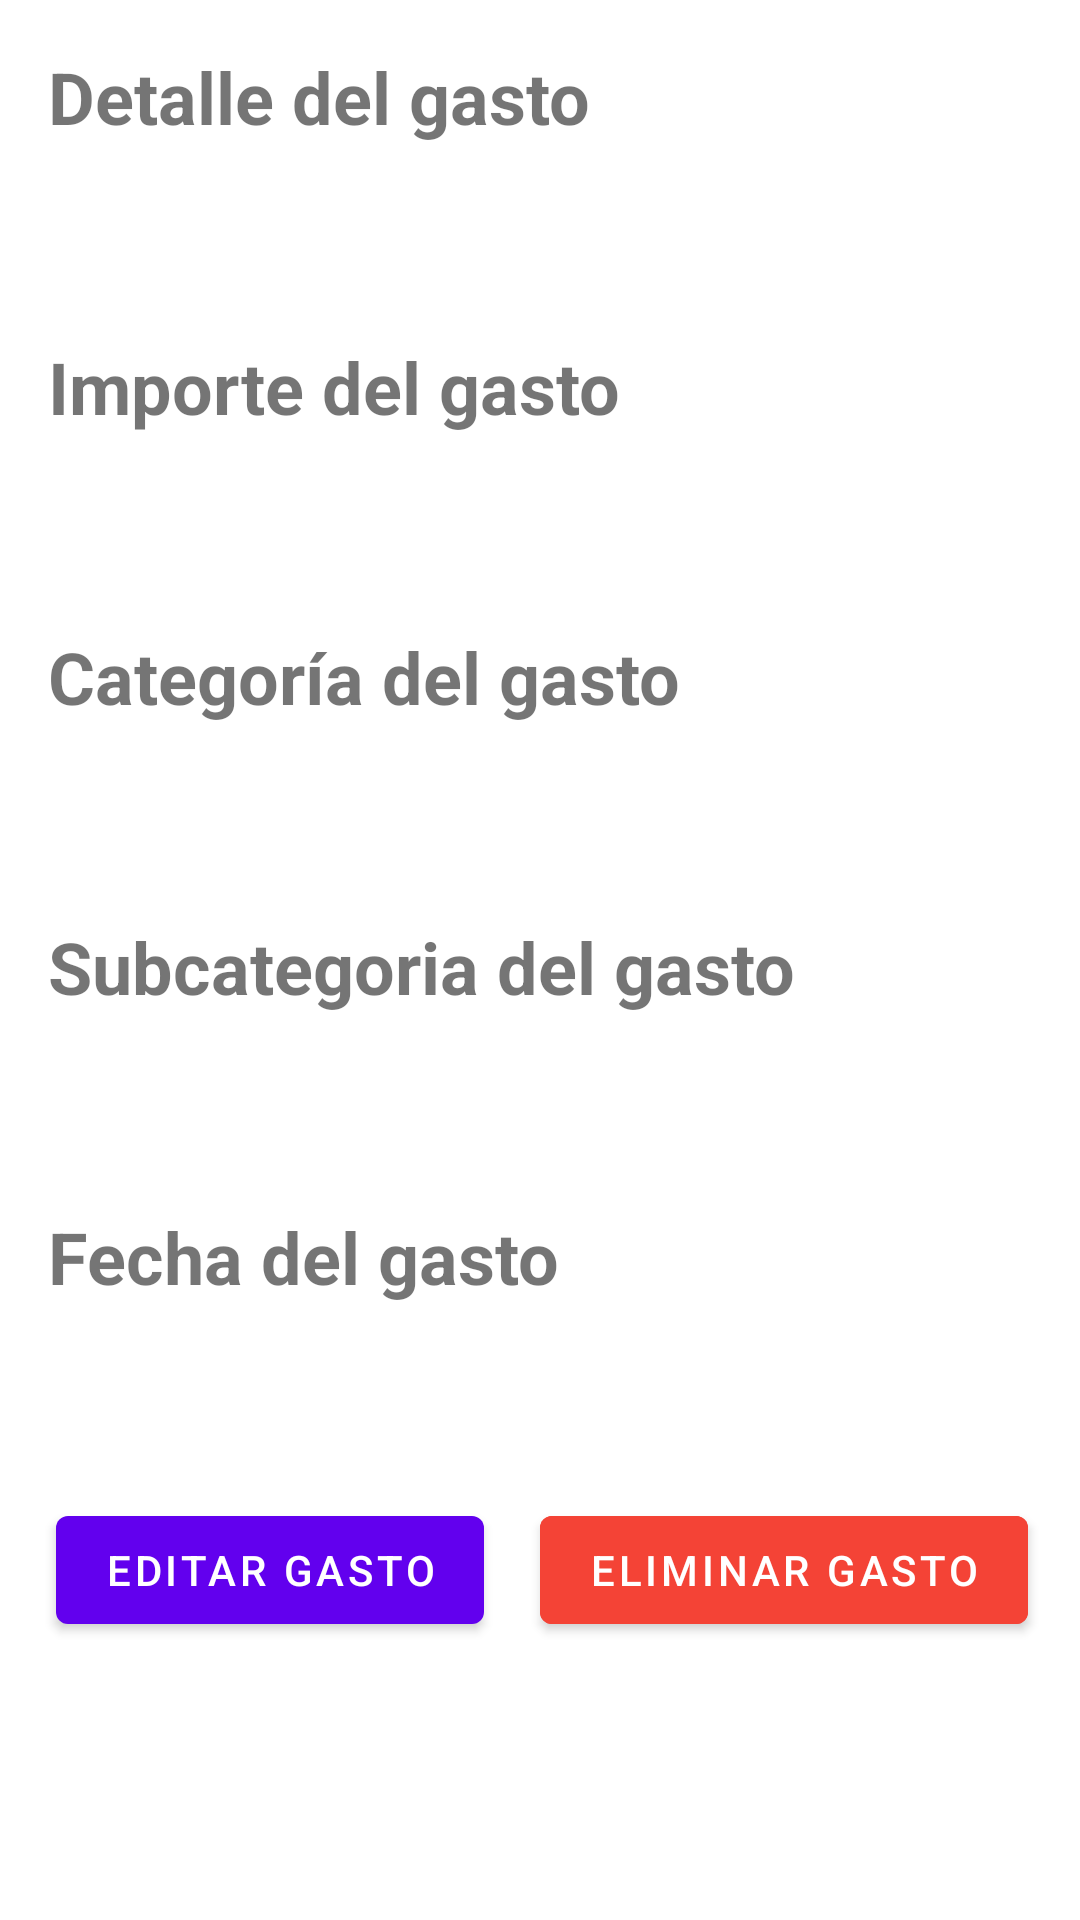

This screen was rendered from an Android layout file. Write that file and the resources it references.
<!-- AndroidManifest.xml: application theme Theme.SmartFinan -->
<!-- res/layout/fragment_spend_detail.xml -->
<?xml version="1.0" encoding="utf-8"?>
<androidx.constraintlayout.widget.ConstraintLayout xmlns:android="http://schemas.android.com/apk/res/android"
    xmlns:tools="http://schemas.android.com/tools"
    android:layout_width="match_parent"
    android:layout_height="match_parent"
    xmlns:app="http://schemas.android.com/apk/res-auto"
    tools:context=".ui.spenddetail.SpendDetailFragment"
    android:background="#FFFFFF">

    <TextView
        android:id="@+id/tvTextDescription"
        android:layout_width="wrap_content"
        android:layout_height="wrap_content"
        android:text="@string/spendDetail"
        android:textSize="24sp"
        android:textStyle="bold"
        android:layout_marginTop="@dimen/common_padding_default"
        android:layout_marginHorizontal="@dimen/common_padding_default"
        app:layout_constraintTop_toTopOf="parent"
        app:layout_constraintStart_toStartOf="parent"
        />

    <TextView
        android:id="@+id/tvDescription"
        android:layout_width="wrap_content"
        android:layout_height="wrap_content"
        tools:text="Detail"
        android:textSize="24sp"
        android:layout_marginTop="@dimen/common_padding_default"
        android:layout_marginHorizontal="@dimen/common_padding_default"
        app:layout_constraintTop_toBottomOf="@+id/tvTextDescription"
        app:layout_constraintStart_toStartOf="parent"
        />

    <TextView
        android:id="@+id/tvTextAmount"
        android:layout_width="wrap_content"
        android:layout_height="wrap_content"
        android:text="@string/spend_amount"
        android:textSize="24sp"
        android:textStyle="bold"
        android:layout_marginTop="@dimen/common_padding_default"
        android:layout_marginHorizontal="@dimen/common_padding_default"
        app:layout_constraintTop_toBottomOf="@+id/tvDescription"
        app:layout_constraintStart_toStartOf="parent"
        />

    <TextView
        android:id="@+id/tvAmount"
        android:layout_width="wrap_content"
        android:layout_height="wrap_content"
        tools:text="amount"
        android:textSize="24sp"
        android:layout_marginTop="@dimen/common_padding_default"
        android:layout_marginHorizontal="@dimen/common_padding_default"
        app:layout_constraintTop_toBottomOf="@+id/tvTextAmount"
        app:layout_constraintStart_toStartOf="parent"
        />

    <TextView
        android:id="@+id/tvTextCategory"
        android:layout_width="wrap_content"
        android:layout_height="wrap_content"
        android:text="@string/spend_category"
        android:textSize="24sp"
        android:textStyle="bold"
        android:layout_marginTop="@dimen/common_padding_default"
        android:layout_marginHorizontal="@dimen/common_padding_default"
        app:layout_constraintTop_toBottomOf="@+id/tvAmount"
        app:layout_constraintStart_toStartOf="parent"
        />

    <TextView
        android:id="@+id/tvCategory"
        android:layout_width="wrap_content"
        android:layout_height="wrap_content"
        tools:text="category"
        android:textSize="24sp"
        android:layout_marginTop="@dimen/common_padding_default"
        android:layout_marginHorizontal="@dimen/common_padding_default"
        app:layout_constraintTop_toBottomOf="@+id/tvTextCategory"
        app:layout_constraintStart_toStartOf="parent"
        />

    <TextView
        android:id="@+id/tvTextSubcategory"
        android:layout_width="wrap_content"
        android:layout_height="wrap_content"
        android:text="@string/spend_subcategory"
        android:textSize="24sp"
        android:textStyle="bold"
        android:layout_marginTop="@dimen/common_padding_default"
        android:layout_marginHorizontal="@dimen/common_padding_default"
        app:layout_constraintTop_toBottomOf="@+id/tvCategory"
        app:layout_constraintStart_toStartOf="parent"
        />

    <TextView
        android:id="@+id/tvSubcategory"
        android:layout_width="wrap_content"
        android:layout_height="wrap_content"
        tools:text="subcategory"
        android:textSize="24sp"
        android:layout_marginTop="@dimen/common_padding_default"
        android:layout_marginHorizontal="@dimen/common_padding_default"
        app:layout_constraintTop_toBottomOf="@+id/tvTextSubcategory"
        app:layout_constraintStart_toStartOf="parent"
        />

    <TextView
        android:id="@+id/tvTextDate"
        android:layout_width="wrap_content"
        android:layout_height="wrap_content"
        android:text="@string/spend_date"
        android:textSize="24sp"
        android:textStyle="bold"
        android:layout_marginTop="@dimen/common_padding_default"
        android:layout_marginHorizontal="@dimen/common_padding_default"
        app:layout_constraintTop_toBottomOf="@+id/tvSubcategory"
        app:layout_constraintStart_toStartOf="parent"
        />

    <TextView
        android:id="@+id/tvDate"
        android:layout_width="wrap_content"
        android:layout_height="wrap_content"
        tools:text="date"
        android:textSize="24sp"
        android:layout_marginTop="@dimen/common_padding_default"
        android:layout_marginHorizontal="@dimen/common_padding_default"
        app:layout_constraintTop_toBottomOf="@+id/tvTextDate"
        app:layout_constraintStart_toStartOf="parent"
        />

    <com.google.android.material.button.MaterialButton
        android:id="@+id/btnEdit"
        android:layout_width="wrap_content"
        android:layout_height="wrap_content"
        android:text="@string/edit_spend"
        android:layout_marginTop="@dimen/common_padding_default"
        app:layout_constraintTop_toBottomOf="@+id/tvDate"
        app:layout_constraintStart_toStartOf="parent"
        app:layout_constraintEnd_toStartOf="@+id/btnDelete"
        app:layout_constraintHorizontal_chainStyle="packed"
        />

    <com.google.android.material.button.MaterialButton
        android:id="@+id/btnDelete"
        android:layout_width="wrap_content"
        android:layout_height="wrap_content"
        android:text="@string/delete_spend"
        android:backgroundTint="@color/colorError"
        android:layout_marginTop="@dimen/common_padding_default"
        app:layout_constraintTop_toBottomOf="@+id/tvDate"
        app:layout_constraintStart_toEndOf="@+id/guideline"
        app:layout_constraintHorizontal_chainStyle="packed"
        />

    <androidx.constraintlayout.widget.Guideline
        android:id="@+id/guideline"
        android:layout_width="wrap_content"
        android:layout_height="wrap_content"
        android:orientation="vertical"
        app:layout_constraintGuide_percent="0.5" />

</androidx.constraintlayout.widget.ConstraintLayout>
<!-- resources referenced by this layout -->
<resources>
  <color name="colorError">#F44336</color>
  <dimen name="common_padding_default">16dp</dimen>
  <string name="delete_spend">Eliminar Gasto</string>
  <string name="edit_spend">Editar Gasto</string>
  <string name="spendDetail">Detalle del gasto</string>
  <string name="spend_amount">Importe del gasto</string>
  <string name="spend_category">Categoría del gasto</string>
  <string name="spend_date">Fecha del gasto</string>
  <string name="spend_subcategory">Subcategoria del gasto</string>
  <style name="Theme.SmartFinan" parent="Theme.MaterialComponents.DayNight.NoActionBar">
          
          <item name="colorPrimary">@color/purple_500</item>
          <item name="colorPrimaryVariant">@color/purple_700</item>
          <item name="colorOnPrimary">@color/white</item>
          
          <item name="colorSecondary">@color/teal_200</item>
          <item name="colorSecondaryVariant">@color/teal_700</item>
          <item name="colorOnSecondary">@color/black</item>
          
          <item name="android:statusBarColor">#536070</item>
          
      </style>
  <color name="purple_500">#FF6200EE</color>
  <color name="purple_700">#FF3700B3</color>
  <color name="white">#FFFFFFFF</color>
  <color name="teal_200">#FF03DAC5</color>
  <color name="teal_700">#FF018786</color>
  <color name="black">#FF000000</color>
</resources>
